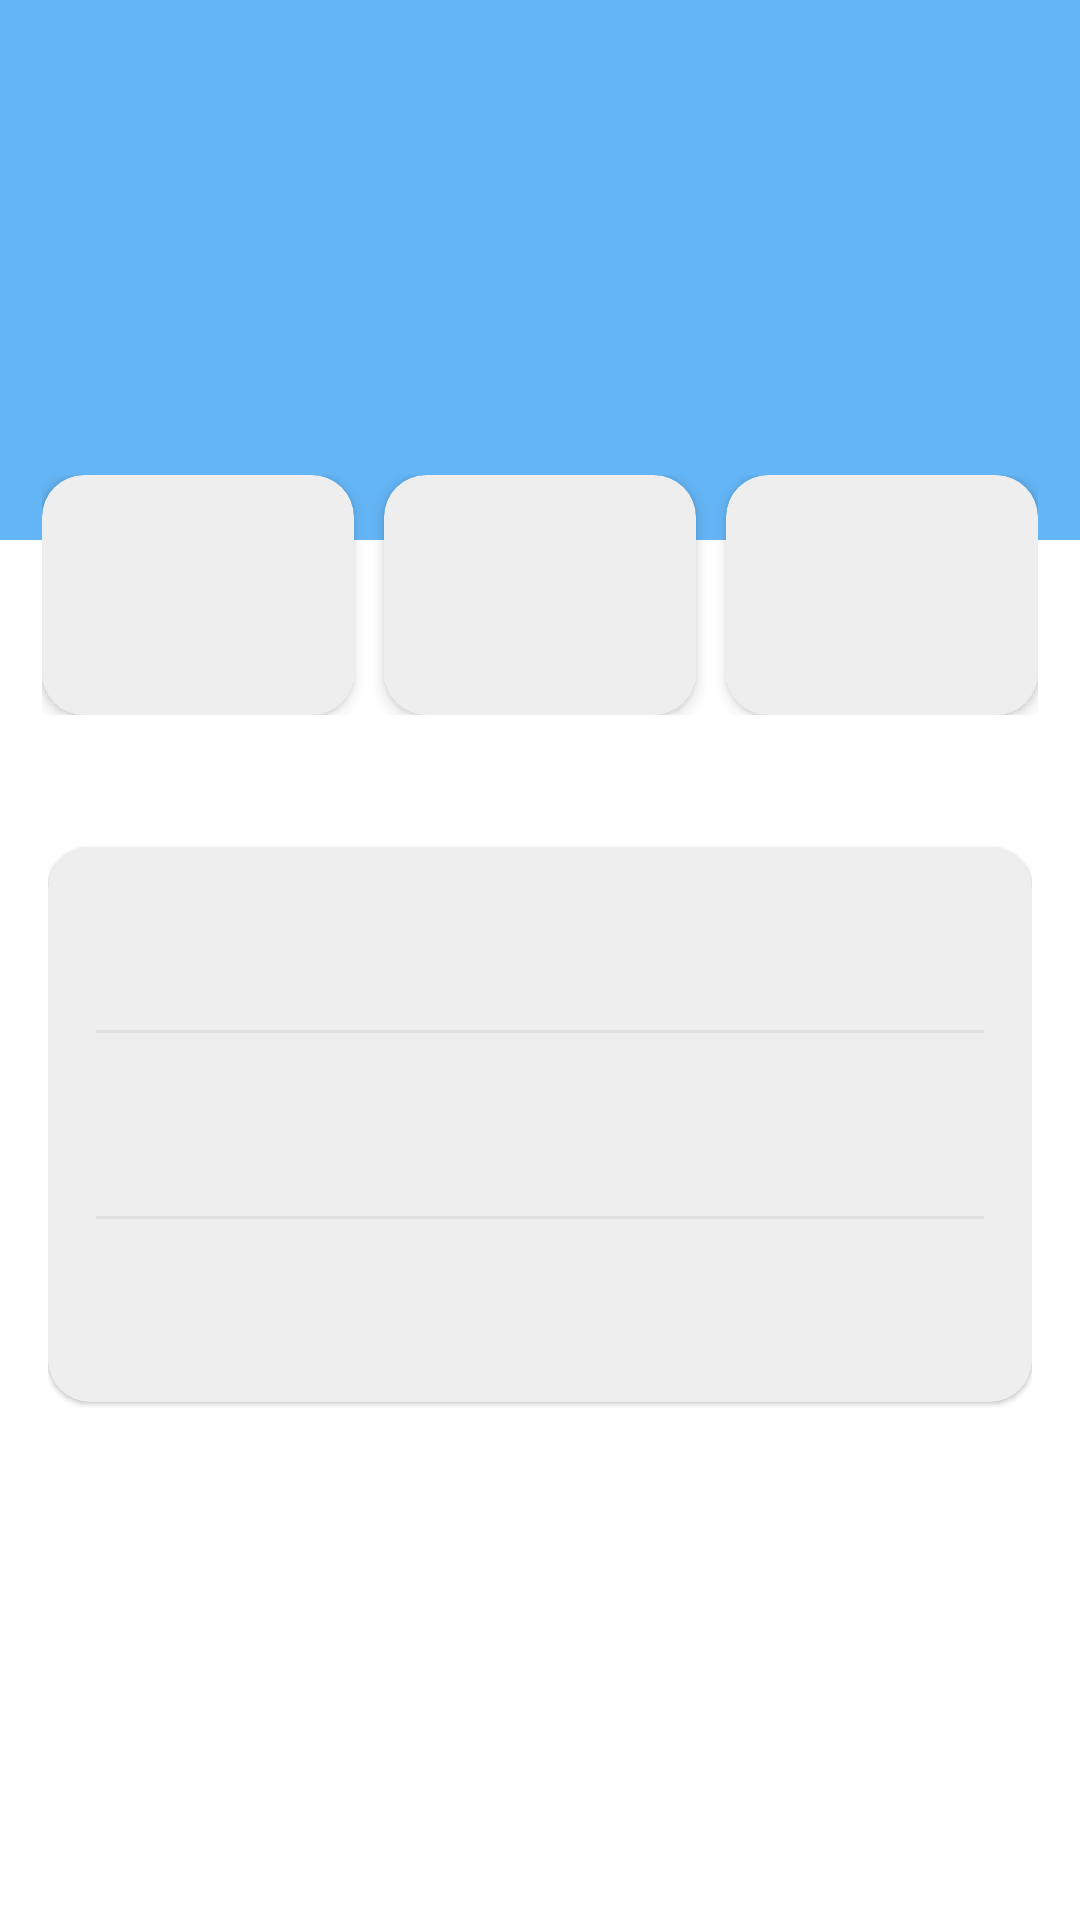

Layout XML and referenced resources for this Android screen:
<!-- AndroidManifest.xml: application theme Theme.FitnessApp -->
<!-- res/layout/layout_shimmer_profile.xml -->
<?xml version="1.0" encoding="utf-8"?>
<LinearLayout
    xmlns:android="http://schemas.android.com/apk/res/android"
    xmlns:app="http://schemas.android.com/apk/res-auto"
    android:layout_width="match_parent"
    android:layout_height="wrap_content"
    android:orientation="vertical">

    
    <LinearLayout
        android:layout_width="match_parent"
        android:layout_height="180dp"
        android:orientation="vertical"
        android:background="@color/primary_light"
        android:paddingTop="36dp"
        android:paddingBottom="44dp"
        android:paddingStart="24dp"
        android:paddingEnd="24dp"
        android:gravity="center_horizontal">

        
        <View
            android:layout_width="84dp"
            android:layout_height="84dp"
            android:background="@drawable/shimmer_bg_circle"
            android:alpha="0.5"
            android:layout_marginBottom="14dp" />

        
        <View
            android:layout_width="140dp"
            android:layout_height="16dp"
            android:background="@drawable/shimmer_bg_rect"
            android:alpha="0.5"
            android:layout_marginBottom="8dp" />

        
        <View
            android:layout_width="100dp"
            android:layout_height="12dp"
            android:background="@drawable/shimmer_bg_rect"
            android:alpha="0.5" />
    </LinearLayout>

    
    <LinearLayout
        android:layout_width="match_parent"
        android:layout_height="wrap_content"
        android:orientation="horizontal"
        android:paddingStart="14dp"
        android:paddingEnd="14dp"
        android:layout_marginTop="-22dp"
        android:layout_marginBottom="18dp">

        <com.google.android.material.card.MaterialCardView
            android:layout_width="0dp"
            android:layout_height="80dp"
            android:layout_weight="1"
            android:layout_marginEnd="5dp"
            app:cardCornerRadius="14dp"
            app:cardElevation="3dp"
            app:cardBackgroundColor="@color/gray_light">
            <LinearLayout
                android:layout_width="match_parent"
                android:layout_height="match_parent"
                android:orientation="vertical"
                android:padding="14dp"
                android:gravity="center">
                <View android:layout_width="40dp" android:layout_height="16dp" android:background="@drawable/shimmer_bg_rect" />
                <View android:layout_width="50dp" android:layout_height="11dp" android:layout_marginTop="6dp" android:background="@drawable/shimmer_bg_rect" />
            </LinearLayout>
        </com.google.android.material.card.MaterialCardView>

        <com.google.android.material.card.MaterialCardView
            android:layout_width="0dp"
            android:layout_height="80dp"
            android:layout_weight="1"
            android:layout_marginStart="5dp"
            android:layout_marginEnd="5dp"
            app:cardCornerRadius="14dp"
            app:cardElevation="3dp"
            app:cardBackgroundColor="@color/gray_light">
            <LinearLayout
                android:layout_width="match_parent"
                android:layout_height="match_parent"
                android:orientation="vertical"
                android:padding="14dp"
                android:gravity="center">
                <View android:layout_width="40dp" android:layout_height="16dp" android:background="@drawable/shimmer_bg_rect" />
                <View android:layout_width="50dp" android:layout_height="11dp" android:layout_marginTop="6dp" android:background="@drawable/shimmer_bg_rect" />
            </LinearLayout>
        </com.google.android.material.card.MaterialCardView>

        <com.google.android.material.card.MaterialCardView
            android:layout_width="0dp"
            android:layout_height="80dp"
            android:layout_weight="1"
            android:layout_marginStart="5dp"
            app:cardCornerRadius="14dp"
            app:cardElevation="3dp"
            app:cardBackgroundColor="@color/gray_light">
            <LinearLayout
                android:layout_width="match_parent"
                android:layout_height="match_parent"
                android:orientation="vertical"
                android:padding="14dp"
                android:gravity="center">
                <View android:layout_width="40dp" android:layout_height="16dp" android:background="@drawable/shimmer_bg_rect" />
                <View android:layout_width="50dp" android:layout_height="11dp" android:layout_marginTop="6dp" android:background="@drawable/shimmer_bg_rect" />
            </LinearLayout>
        </com.google.android.material.card.MaterialCardView>
    </LinearLayout>

    
    <LinearLayout
        android:layout_width="match_parent"
        android:layout_height="wrap_content"
        android:orientation="vertical"
        android:paddingStart="16dp"
        android:paddingEnd="16dp">

        
        <View
            android:layout_width="140dp"
            android:layout_height="14dp"
            android:layout_marginBottom="12dp"
            android:layout_marginStart="4dp"
            android:background="@drawable/shimmer_bg_rect" />

        
        <com.google.android.material.card.MaterialCardView
            android:layout_width="match_parent"
            android:layout_height="wrap_content"
            app:cardCornerRadius="14dp"
            app:cardElevation="1dp"
            app:cardBackgroundColor="@color/gray_light"
            android:layout_marginBottom="18dp">

            <LinearLayout
                android:layout_width="match_parent"
                android:layout_height="wrap_content"
                android:orientation="vertical"
                android:padding="16dp">

                
                <LinearLayout
                    android:layout_width="match_parent"
                    android:layout_height="wrap_content"
                    android:orientation="horizontal"
                    android:gravity="center_vertical"
                    android:paddingBottom="16dp">
                    <View android:layout_width="24dp" android:layout_height="24dp" android:background="@drawable/shimmer_bg_circle" android:layout_marginEnd="14dp" />
                    <LinearLayout android:layout_width="0dp" android:layout_height="wrap_content" android:layout_weight="1" android:orientation="vertical">
                        <View android:layout_width="60dp" android:layout_height="10dp" android:background="@drawable/shimmer_bg_rect" />
                        <View android:layout_width="120dp" android:layout_height="14dp" android:layout_marginTop="5dp" android:background="@drawable/shimmer_bg_rect" />
                    </LinearLayout>
                </LinearLayout>

                <View android:layout_width="match_parent" android:layout_height="1dp" android:background="@color/divider" />

                
                <LinearLayout
                    android:layout_width="match_parent"
                    android:layout_height="wrap_content"
                    android:orientation="horizontal"
                    android:gravity="center_vertical"
                    android:paddingTop="16dp"
                    android:paddingBottom="16dp">
                    <View android:layout_width="24dp" android:layout_height="24dp" android:background="@drawable/shimmer_bg_circle" android:layout_marginEnd="14dp" />
                    <LinearLayout android:layout_width="0dp" android:layout_height="wrap_content" android:layout_weight="1" android:orientation="vertical">
                        <View android:layout_width="80dp" android:layout_height="10dp" android:background="@drawable/shimmer_bg_rect" />
                        <View android:layout_width="150dp" android:layout_height="14dp" android:layout_marginTop="5dp" android:background="@drawable/shimmer_bg_rect" />
                    </LinearLayout>
                </LinearLayout>

                <View android:layout_width="match_parent" android:layout_height="1dp" android:background="@color/divider" />

                
                <LinearLayout
                    android:layout_width="match_parent"
                    android:layout_height="wrap_content"
                    android:orientation="horizontal"
                    android:gravity="center_vertical"
                    android:paddingTop="16dp">
                    <View android:layout_width="24dp" android:layout_height="24dp" android:background="@drawable/shimmer_bg_circle" android:layout_marginEnd="14dp" />
                    <LinearLayout android:layout_width="0dp" android:layout_height="wrap_content" android:layout_weight="1" android:orientation="vertical">
                        <View android:layout_width="90dp" android:layout_height="10dp" android:background="@drawable/shimmer_bg_rect" />
                        <View android:layout_width="100dp" android:layout_height="14dp" android:layout_marginTop="5dp" android:background="@drawable/shimmer_bg_rect" />
                    </LinearLayout>
                </LinearLayout>
            </LinearLayout>
        </com.google.android.material.card.MaterialCardView>
    </LinearLayout>

</LinearLayout>
<!-- resources referenced by this layout -->
<resources>
  <color name="divider">#E0E0E0</color>
  <color name="gray_light">#EEEEEE</color>
  <color name="primary_light">#64B5F6</color>
  <style name="Theme.FitnessApp" parent="Theme.MaterialComponents.DayNight.DarkActionBar">
          <item name="colorPrimary">@color/primary</item>
          <item name="colorPrimaryVariant">@color/primary_dark</item>
          <item name="colorSecondary">@color/secondary</item>
          <item name="colorSecondaryVariant">@color/secondary_dark</item>
          <item name="android:colorBackground">@color/background</item>
          
          <item name="colorSurface">@color/surface_card</item>
          <item name="android:statusBarColor">@color/primary</item>
          <item name="android:navigationBarColor">@color/background</item>
      </style>
  <color name="primary">#1E88E5</color>
  <color name="primary_dark">#1565C0</color>
  <color name="secondary">#00BCD4</color>
  <color name="secondary_dark">#0097A7</color>
  <color name="background">#FFFFFF</color>
  <color name="surface_card">#FFFFFF</color>
</resources>
